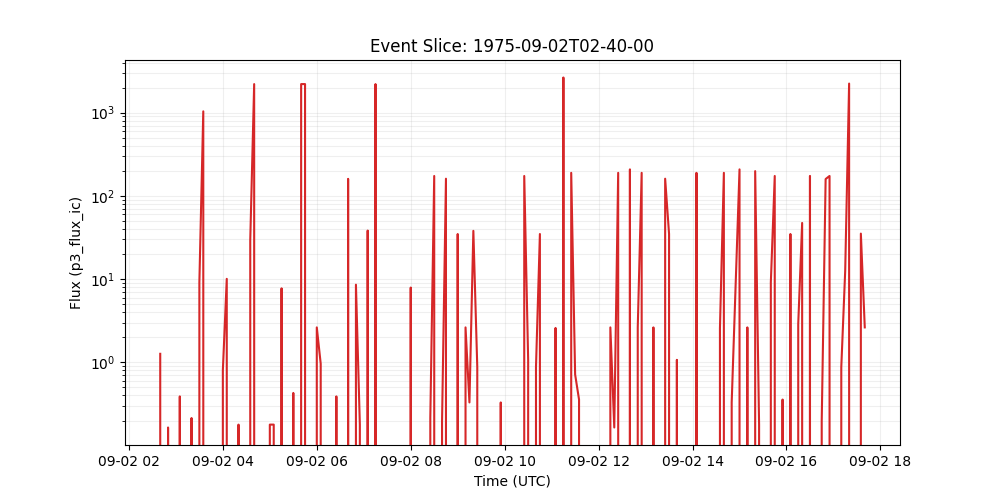

Values plotted in this chart, from the file beside it:
time_tag, p3_flux_ic
1975-09-02 02:40:00, 1.266
1975-09-02 02:45:00, 0.0
1975-09-02 02:50:00, 0.1649
1975-09-02 02:55:00, 0.0
1975-09-02 03:00:00, 0.0
1975-09-02 03:05:00, 0.3897
1975-09-02 03:10:00, 0.0
1975-09-02 03:15:00, 0.0
1975-09-02 03:20:00, 0.2144
1975-09-02 03:25:00, 0.0
1975-09-02 03:30:00, 9.156
1975-09-02 03:35:00, 1036
1975-09-02 03:40:00, 0.0
1975-09-02 03:45:00, 0.0
1975-09-02 03:50:00, 0.0
1975-09-02 03:55:00, 0.0
1975-09-02 04:00:00, 0.8034
1975-09-02 04:05:00, 10.07
1975-09-02 04:10:00, 0.0
1975-09-02 04:15:00, 0.0
1975-09-02 04:20:00, 0.1786
1975-09-02 04:25:00, 0.0
1975-09-02 04:30:00, 0.0
1975-09-02 04:35:00, 29.46
1975-09-02 04:40:00, 2203
1975-09-02 04:45:00, 0.0
1975-09-02 04:50:00, 0.0
1975-09-02 04:55:00, 0.0
1975-09-02 05:00:00, 0.1786
1975-09-02 05:05:00, 0.1786
1975-09-02 05:10:00, 0.0
1975-09-02 05:15:00, 7.748
1975-09-02 05:20:00, 0.0
1975-09-02 05:25:00, 0.0
1975-09-02 05:30:00, 0.4287
1975-09-02 05:35:00, 0.0
1975-09-02 05:40:00, 2203
1975-09-02 05:45:00, 2203
1975-09-02 05:50:00, 0.0
1975-09-02 05:55:00, 0.0
1975-09-02 06:00:00, 2.629
1975-09-02 06:05:00, 0.9641
1975-09-02 06:10:00, 0.0
1975-09-02 06:15:00, 0.0
1975-09-02 06:20:00, 0.0
1975-09-02 06:25:00, 0.3897
1975-09-02 06:30:00, 0.0
1975-09-02 06:35:00, 0.0
1975-09-02 06:40:00, 160
1975-09-02 06:45:00, 0.0
1975-09-02 06:50:00, 8.572
1975-09-02 06:55:00, 0.1786
1975-09-02 07:00:00, 0.0
1975-09-02 07:05:00, 38.29
1975-09-02 07:10:00, 0.0
1975-09-02 07:15:00, 2203
1975-09-02 07:20:00, 0.0
1975-09-02 07:25:00, 0.0
1975-09-02 07:30:00, 0.0
1975-09-02 07:35:00, 0.0
... 121 more rows
